Photos from the image-classification dataset "patchwise_dataset" in the GitHub repository Vejni/Capsules. Its 3 classes are: grade 1, grade 2, grade 3.

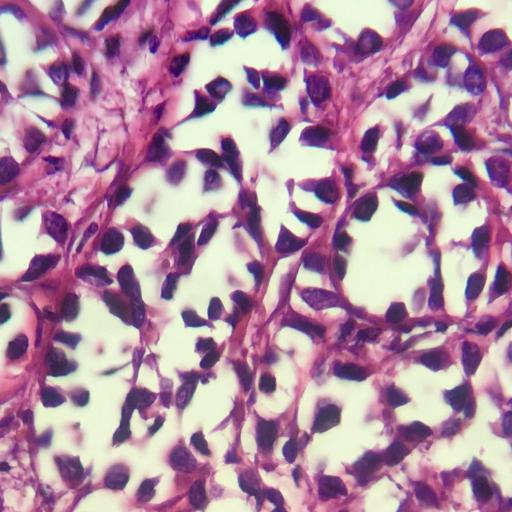
Label: grade 2

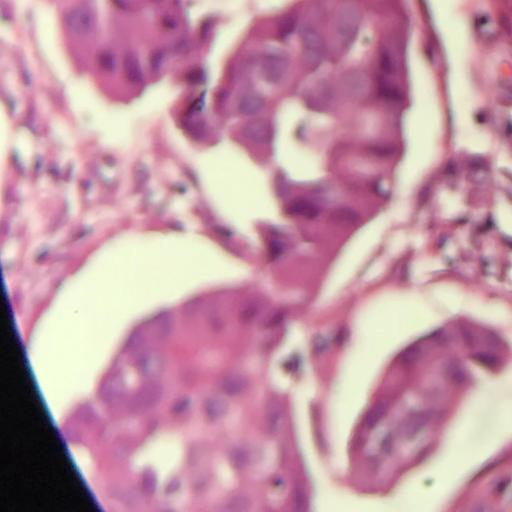
Label: grade 3

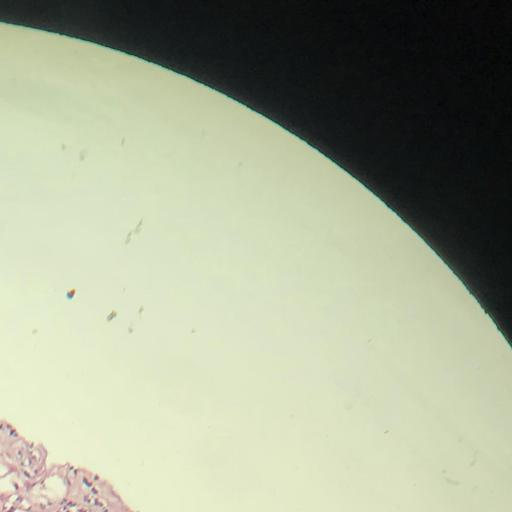
Label: grade 1

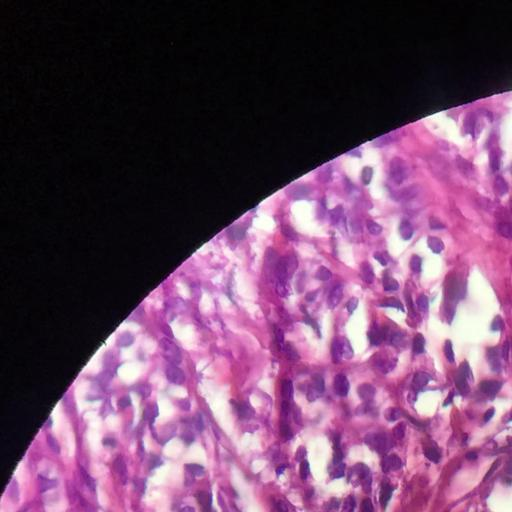
Label: grade 2

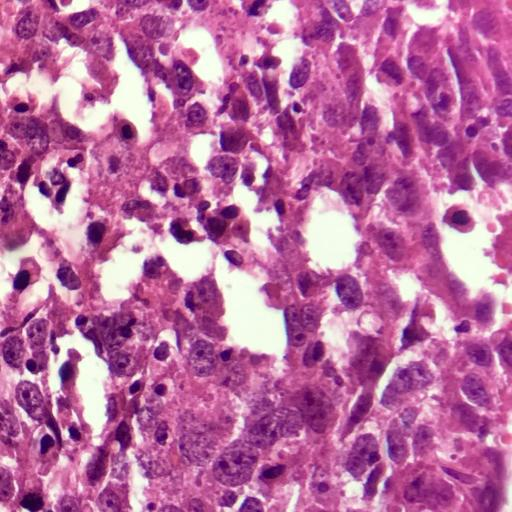
Label: grade 3

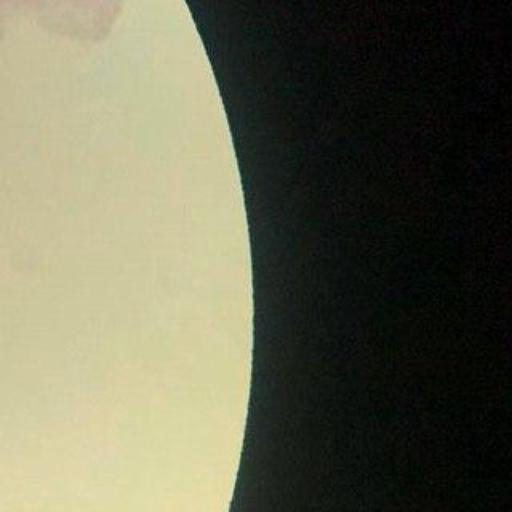
Label: grade 1
